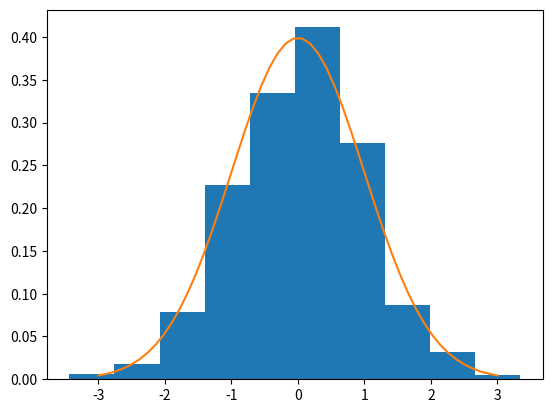

This figure's Python source:
import numpy as np
a = np.array([1, 2, 3])
print(np.linalg.norm(a))

A = np.array([[1, 2], [3, 4]])
print(np.linalg.eig(A)[0])

A = np.array([[1, 2], [3, 4], [5, 6]])
print(np.sum(A, axis=1))

import scipy.stats
x = np.linspace(-3, 3)
y = scipy.stats.norm.pdf(x)
print(x, y)

import matplotlib.pyplot as plt
c = np.random.normal(size=1000)
plt.hist(c, density=True)
plt.plot(x, y)
plt.show()
